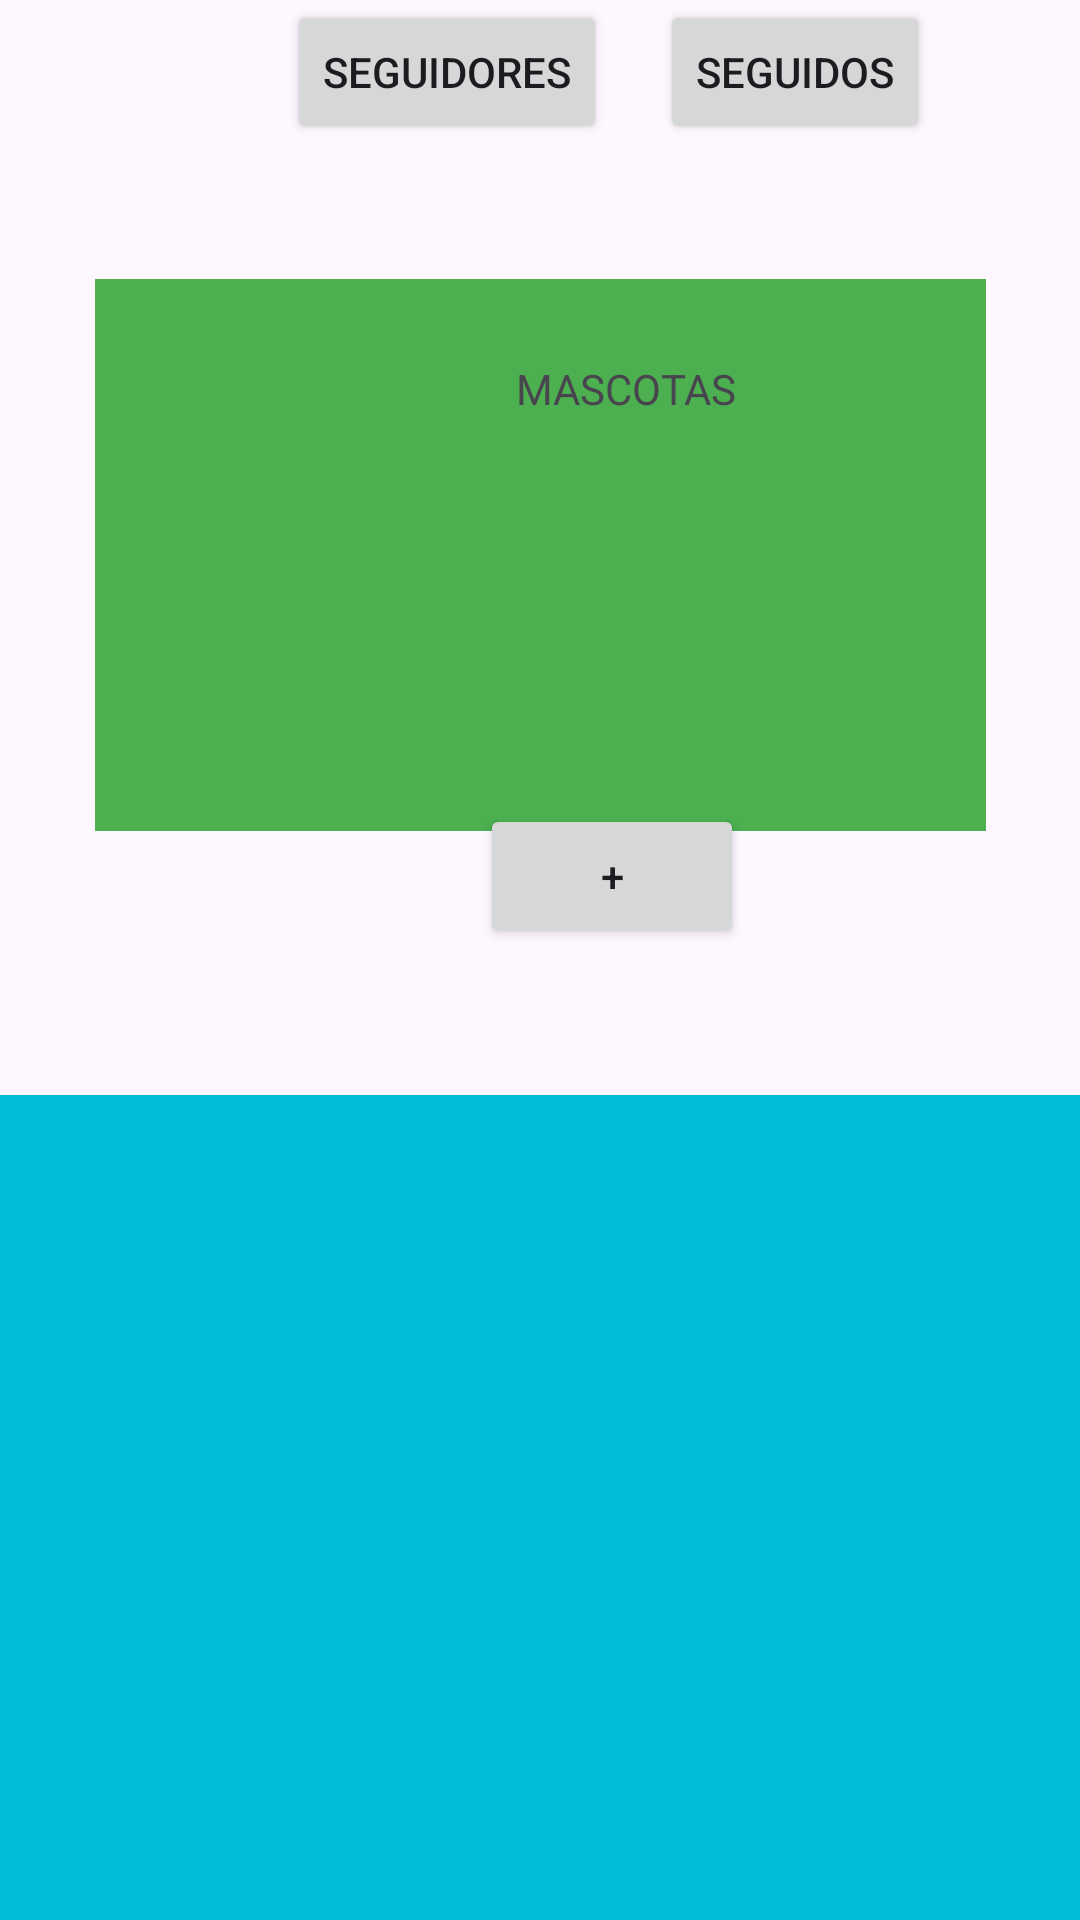

This screen was rendered from an Android layout file. Write that file and the resources it references.
<!-- AndroidManifest.xml: application theme Theme.InstaPet -->
<!-- res/layout/activity_perfil_main.xml -->
<?xml version="1.0" encoding="utf-8"?>
<androidx.constraintlayout.widget.ConstraintLayout xmlns:android="http://schemas.android.com/apk/res/android"
    xmlns:app="http://schemas.android.com/apk/res-auto"
    xmlns:tools="http://schemas.android.com/tools"
    android:id="@+id/activity_perfil"
    android:layout_width="match_parent"
    android:layout_height="match_parent"
    tools:context=".Perfil_activity">

    <Button
        android:layout_width="wrap_content"
        android:layout_height="wrap_content"
        android:text="seguidores"
        app:layout_constraintBottom_toBottomOf="parent"
        app:layout_constraintHorizontal_bias="0.378"
        app:layout_constraintLeft_toLeftOf="parent"
        app:layout_constraintRight_toRightOf="parent"
        app:layout_constraintTop_toTopOf="parent"
        app:layout_constraintVertical_bias="0.0" />

    <Button
        android:layout_width="wrap_content"
        android:layout_height="wrap_content"
        android:text="seguidos"
        app:layout_constraintBottom_toBottomOf="parent"
        app:layout_constraintHorizontal_bias="0.815"
        app:layout_constraintLeft_toLeftOf="parent"
        app:layout_constraintRight_toRightOf="parent"
        app:layout_constraintTop_toTopOf="parent"
        app:layout_constraintVertical_bias="0.0" />

    <ImageButton
        android:id="@+id/backButton"
        android:layout_width="75dp"
        android:layout_height="71dp"
        android:background="?android:attr/selectableItemBackground"
        android:contentDescription="Botón de retroceso"
        android:scaleType="fitCenter"
        android:src="@drawable/volver"
        app:layout_constraintStart_toStartOf="parent"
        app:layout_constraintTop_toTopOf="parent"
        tools:layout_editor_absoluteX="-10dp"
        tools:layout_editor_absoluteY="-11dp" />


    <View
        android:id="@+id/orangeBox"
        android:layout_width="297dp"
        android:layout_height="184dp"
        android:background="#4CAF50"
        app:layout_constraintBottom_toBottomOf="parent"
        app:layout_constraintEnd_toEndOf="parent"
        app:layout_constraintStart_toStartOf="parent"
        app:layout_constraintTop_toTopOf="parent"
        app:layout_constraintVertical_bias="0.204" />


    <TextView
        android:id="@+id/masctoasname"
        android:layout_width="75dp"
        android:layout_height="20dp"
        android:layout_marginStart="172dp"
        android:layout_marginTop="120dp"
        android:text="MASCOTAS"
        app:layout_constraintStart_toStartOf="parent"
        app:layout_constraintTop_toTopOf="parent" />

    <ImageView
        android:id="@+id/imagenmascota1"
        android:layout_width="78dp"
        android:layout_height="75dp"
        android:layout_marginStart="168dp"
        android:layout_marginTop="148dp"
        app:layout_constraintStart_toStartOf="parent"
        app:layout_constraintTop_toTopOf="parent"
        tools:srcCompat="@tools:sample/avatars" />

    <TextView
        android:id="@+id/nombrehilomascota11"
        android:layout_width="75dp"
        android:layout_height="20dp"
        android:layout_marginStart="168dp"
        android:layout_marginTop="236dp"
        android:text=""
        app:layout_constraintStart_toStartOf="parent"
        app:layout_constraintTop_toTopOf="parent" />

    <Button
        android:id="@+id/boton_hilomascota"
        android:layout_width="wrap_content"
        android:layout_height="wrap_content"
        android:layout_marginStart="160dp"
        android:layout_marginTop="268dp"
        android:text="+"
        app:layout_constraintStart_toStartOf="parent"
        app:layout_constraintTop_toTopOf="parent" />

    <View
        android:id="@+id/orangeBox1"
        android:layout_width="363dp"
        android:layout_height="275dp"
        android:background="#00BCD4"
        app:layout_constraintBottom_toBottomOf="parent"
        app:layout_constraintEnd_toEndOf="parent"
        app:layout_constraintStart_toStartOf="parent"
        app:layout_constraintTop_toTopOf="parent"
        app:layout_constraintVertical_bias="1.0" />

    <ImageView
        android:id="@+id/imageView4"
        android:layout_width="wrap_content"
        android:layout_height="wrap_content"
        android:layout_marginStart="108dp"
        android:layout_marginTop="488dp"
        app:layout_constraintStart_toStartOf="parent"
        app:layout_constraintTop_toTopOf="parent"
        tools:srcCompat="@tools:sample/avatars" />

    <TextView
        android:id="@+id/textViewUsername"
        android:layout_width="200dp"
        android:layout_height="0dp"
        android:layout_marginStart="108dp"
        android:layout_marginTop="628dp"
        android:text=""
        app:layout_constraintStart_toStartOf="parent"
        app:layout_constraintTop_toTopOf="parent" />


    <Button
        android:id="@+id/editarperfil_bt"
        android:layout_width="wrap_content"
        android:layout_height="wrap_content"
        android:layout_marginStart="144dp"
        android:layout_marginTop="664dp"
        android:text="editar perfil"
        app:layout_constraintStart_toStartOf="parent"
        app:layout_constraintTop_toTopOf="parent" />
</androidx.constraintlayout.widget.ConstraintLayout>
<!-- resources referenced by this layout -->
<resources>
  <style name="Theme.InstaPet" parent="Base.Theme.InstaPet" />
  <style name="Base.Theme.InstaPet" parent="Theme.Material3.DayNight.NoActionBar">
          
          
      </style>
</resources>
